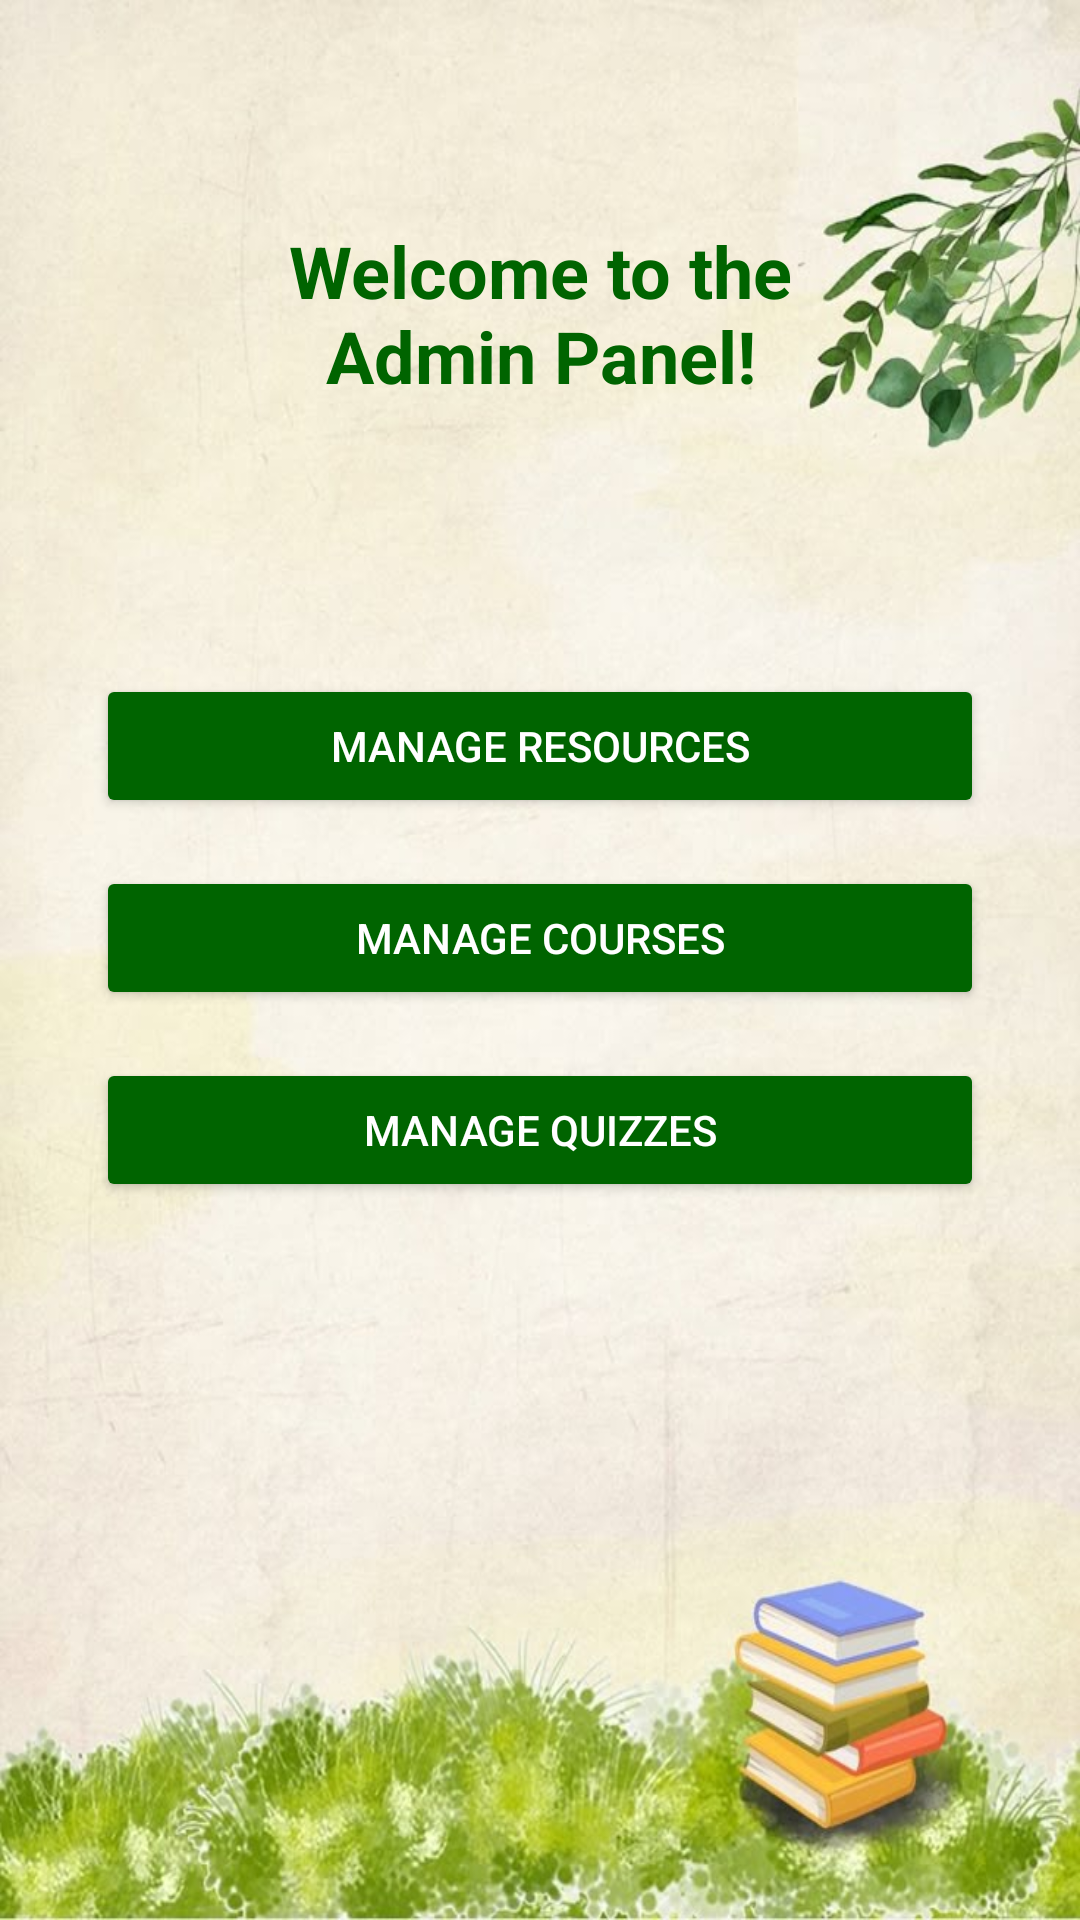

Write the Android layout XML for this screen, with the resource values it uses.
<!-- AndroidManifest.xml: application theme Theme.AppCompat.Light.NoActionBar -->
<!-- res/layout/activity_admin_panel.xml -->
<?xml version="1.0" encoding="utf-8"?>
<RelativeLayout xmlns:android="http://schemas.android.com/apk/res/android"
    android:layout_width="match_parent"
    android:layout_height="match_parent"
    android:background="@drawable/signup"
    android:padding="16dp"
    >

    
    <TextView

        android:layout_margin="58dp"
        android:textAlignment="center"
        android:id="@+id/tvWelcome"
        android:textColor="@color/dark_green"
        android:textStyle="bold"
        android:layout_width="wrap_content"
        android:layout_height="wrap_content"
        android:text="Welcome to the Admin Panel!"
        android:textSize="24sp"
        android:layout_centerHorizontal="true"
        android:layout_marginTop="16dp"/>

    
    <Button
        android:id="@+id/btnManageResources"
        android:layout_width="match_parent"
        android:layout_height="wrap_content"
        android:text="Manage Resources"
        android:textColor="@color/white"
        android:backgroundTint="@color/dark_green"
        android:layout_below="@id/tvWelcome"
        android:layout_marginTop="32dp"
        android:layout_marginLeft="16dp"
        android:layout_marginRight="16dp"/>

    
    <Button
        android:id="@+id/btnManageCourses"
        android:layout_width="match_parent"
        android:layout_height="wrap_content"
        android:textColor="@color/white"
        android:backgroundTint="@color/dark_green"
        android:text="Manage Courses"
        android:layout_below="@id/btnManageResources"
        android:layout_marginTop="16dp"
        android:layout_marginLeft="16dp"
        android:layout_marginRight="16dp"/>

    
    <Button
        android:id="@+id/btnManageQuizzes"
        android:layout_width="match_parent"
        android:layout_height="wrap_content"
        android:textColor="@color/white"
        android:backgroundTint="@color/dark_green"
        android:text="Manage Quizzes"
        android:layout_below="@id/btnManageCourses"
        android:layout_marginTop="16dp"
        android:layout_marginLeft="16dp"
        android:layout_marginRight="16dp"/>
</RelativeLayout>
<!-- resources referenced by this layout -->
<resources>
  <color name="dark_green">#006400</color>
  <color name="white">#FFFFFFFF</color>
  <!-- drawable signup: png bitmap (drawable, 67276 bytes) -->
  <style name="Theme.AppCompat.Light.NoActionBar" parent="Base.Theme.AppCompat.Light.NoActionBar" />
  <style name="Base.Theme.AppCompat.Light.NoActionBar" parent="Theme.Material3.DayNight.NoActionBar">
          
          
      </style>
</resources>
